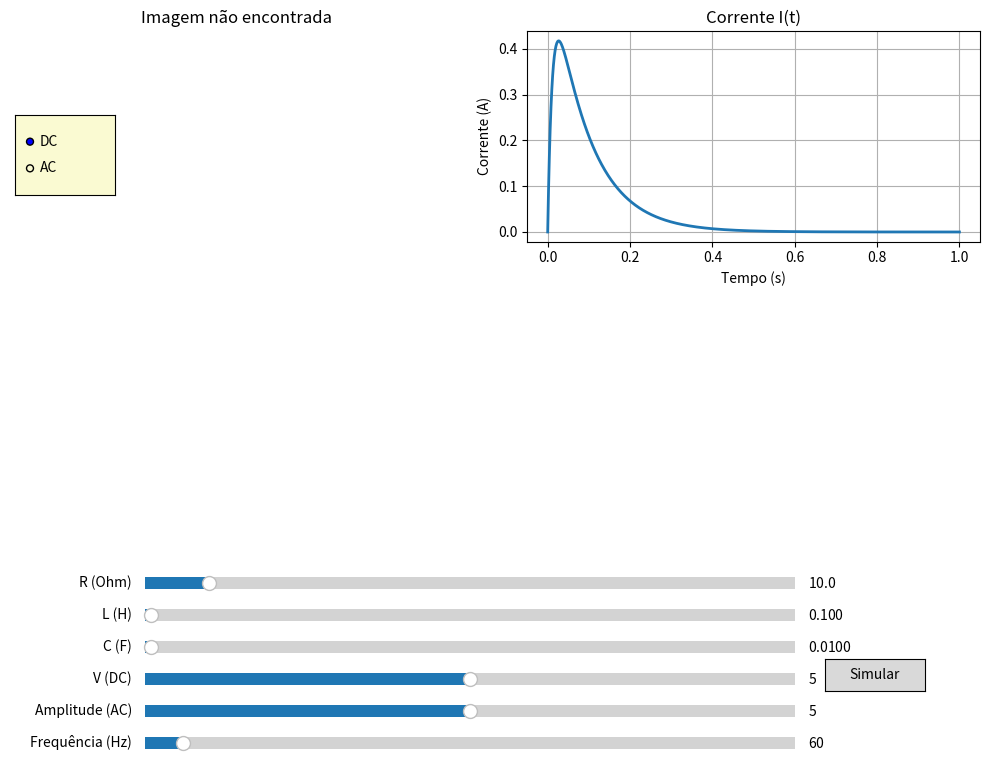

Here is the Python script that generated this plot:
import numpy as np
import matplotlib.pyplot as plt
from matplotlib.widgets import Slider, Button, RadioButtons
import matplotlib.image as mpimg
import os

# --- Funções da fonte ---
def fonte_dc(t, v):
    return v

def fonte_ac(t, amp, freq):
    return amp * np.sin(2 * np.pi * freq * t)

# --- Equações diferenciais ---
def sistema(t, q, i, R, L, C, fonte, args_fonte):
    V = fonte(t, *args_fonte)
    dqdt = i
    didt = (V - R * i - q / C) / L
    return dqdt, didt

# --- Método de Runge-Kutta 4ª ordem ---
def runge_kutta(t0, q0, i0, dt, t_max, R, L, C, fonte, args_fonte):
    t = [t0]
    q = [q0]
    i = [i0]

    while t[-1] < t_max:
        dq1, di1 = sistema(t[-1], q[-1], i[-1], R, L, C, fonte, args_fonte)
        dq2, di2 = sistema(t[-1]+dt/2, q[-1]+dt*dq1/2, i[-1]+dt*di1/2, R, L, C, fonte, args_fonte)
        dq3, di3 = sistema(t[-1]+dt/2, q[-1]+dt*dq2/2, i[-1]+dt*di2/2, R, L, C, fonte, args_fonte)
        dq4, di4 = sistema(t[-1]+dt, q[-1]+dt*dq3, i[-1]+dt*di3, R, L, C, fonte, args_fonte)

        q.append(q[-1] + dt * (dq1 + 2*dq2 + 2*dq3 + dq4) / 6)
        i.append(i[-1] + dt * (di1 + 2*di2 + 2*di3 + di4) / 6)
        t.append(t[-1] + dt)

    return np.array(t), np.array(i)

# --- Função que atualiza o gráfico ---
def atualizar(val):
    R = slider_R.val
    L = slider_L.val
    C = slider_C.val
    modo = radio_fonte.value_selected

    if modo == "DC":
        V = slider_DC.val
        fonte = fonte_dc
        args = (V,)
    else:
        amp = slider_amp.val
        freq = slider_freq.val
        fonte = fonte_ac
        args = (amp, freq)

    t, i = runge_kutta(0, 0, 0, 0.001, 1.0, R, L, C, fonte, args)
    linha.set_ydata(i)
    linha.set_xdata(t)
    ax_plot.relim()
    ax_plot.autoscale_view()
    fig.canvas.draw_idle()

# --- Interface ---
fig = plt.figure(figsize=(10, 8))
gs = fig.add_gridspec(3, 2)

# Imagem do circuito (se existir)
ax_img = fig.add_subplot(gs[0, 0])
img_path = os.path.join("img", "circuito.png")
if os.path.exists(img_path):
    img = mpimg.imread(img_path)
    ax_img.imshow(img)
    ax_img.axis('off')
    ax_img.set_title("Circuito RLC")
else:
    ax_img.axis('off')
    ax_img.set_title("Imagem não encontrada")

# Gráfico
ax_plot = fig.add_subplot(gs[0, 1])
ax_plot.set_title("Corrente I(t)")
ax_plot.set_xlabel("Tempo (s)")
ax_plot.set_ylabel("Corrente (A)")
ax_plot.grid(True)

# Simulação inicial com tempo de 1.0s
t_ini, i_ini = runge_kutta(0, 0, 0, 0.001, 1.0, 10.0, 0.1, 0.01, fonte_dc, (5.0,))
linha, = ax_plot.plot(t_ini, i_ini, lw=2)

# Sliders
axcolor = 'lightgoldenrodyellow'
ax_R     = plt.axes([0.15, 0.25, 0.65, 0.03], facecolor=axcolor)
ax_L     = plt.axes([0.15, 0.21, 0.65, 0.03], facecolor=axcolor)
ax_C     = plt.axes([0.15, 0.17, 0.65, 0.03], facecolor=axcolor)
ax_DC    = plt.axes([0.15, 0.13, 0.65, 0.03], facecolor=axcolor)
ax_amp   = plt.axes([0.15, 0.09, 0.65, 0.03], facecolor=axcolor)
ax_freq  = plt.axes([0.15, 0.05, 0.65, 0.03], facecolor=axcolor)

slider_R     = Slider(ax_R, 'R (Ohm)', 0.1, 100.0, valinit=10.0)
slider_L     = Slider(ax_L, 'L (H)', 0.001, 10.0, valinit=0.1)
slider_C     = Slider(ax_C, 'C (F)', 0.0001, 1.0, valinit=0.01)
slider_DC    = Slider(ax_DC, 'V (DC)', 0.0, 10.0, valinit=5.0)
slider_amp   = Slider(ax_amp, 'Amplitude (AC)', 0.0, 10.0, valinit=5.0)
slider_freq  = Slider(ax_freq, 'Frequência (Hz)', 1.0, 1000.0, valinit=60.0)

# Tipo de fonte - novo local (topo esquerdo)
ax_radio = plt.axes([0.02, 0.75, 0.1, 0.1], facecolor=axcolor)
radio_fonte = RadioButtons(ax_radio, ('DC', 'AC'), active=0)

# Botão de simular - mais próximo dos sliders
ax_botao = plt.axes([0.83, 0.13, 0.1, 0.04])
botao = Button(ax_botao, 'Simular')
botao.on_clicked(atualizar)

# Inicia com os valores atuais
atualizar(None)

plt.tight_layout()
plt.show()
